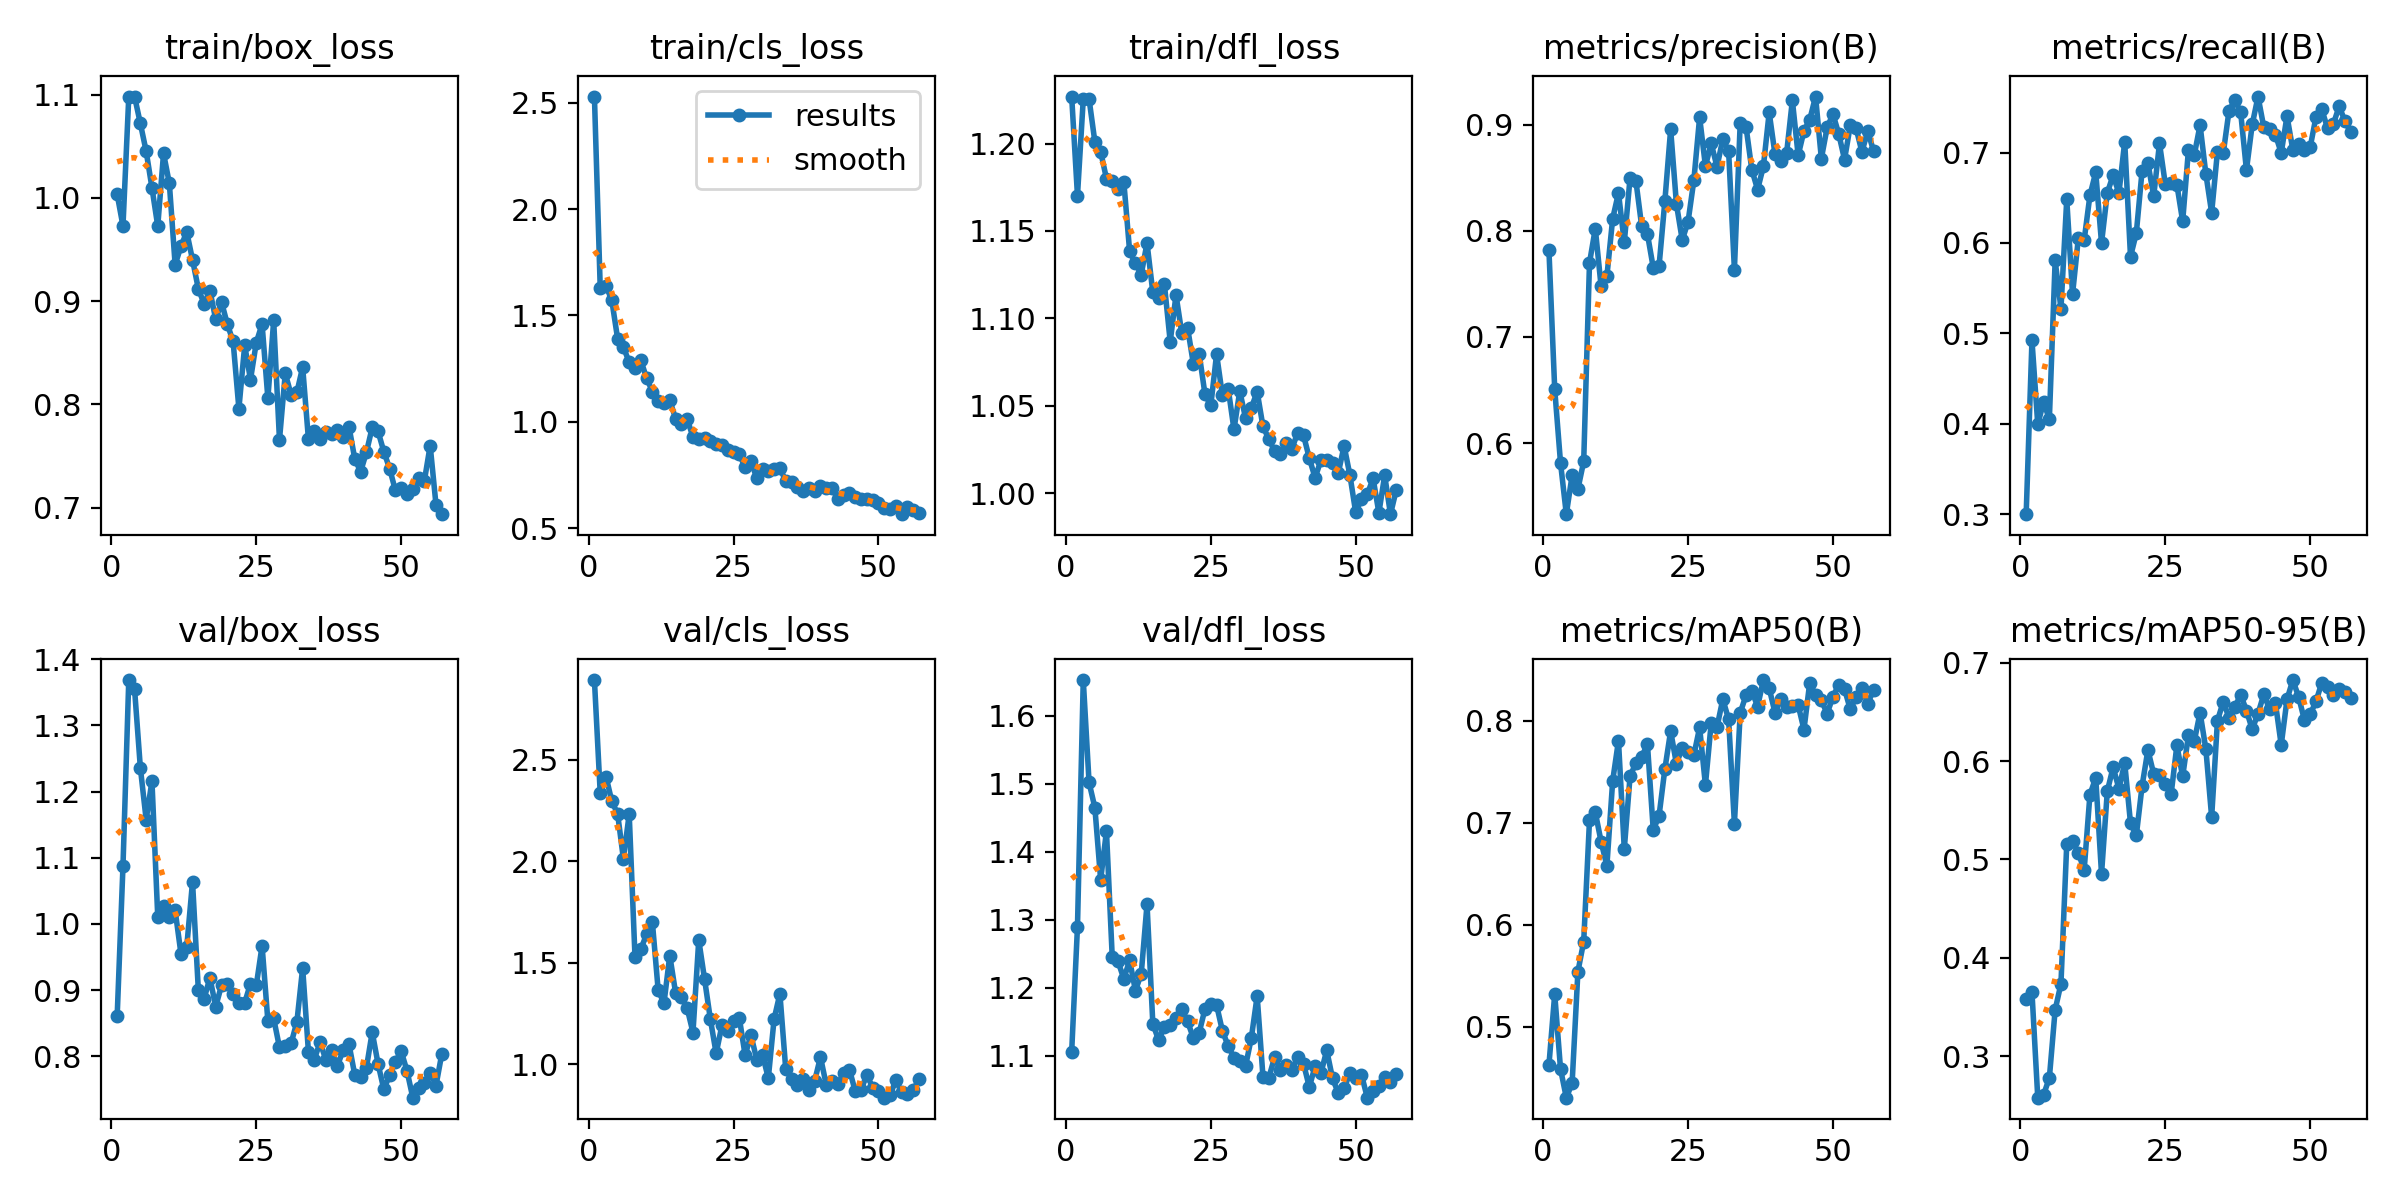

Data behind this chart, as committed beside it:
epoch, time, train/box_loss, train/cls_loss, train/dfl_loss, metrics/precision(B), metrics/recall(B), metrics/mAP50(B), metrics/mAP50-95(B), val/box_loss, val/cls_loss, val/dfl_loss, lr/pg0, lr/pg1, lr/pg2
1, 351.8, 1.004, 2.528, 1.227, 0.7818, 0.3, 0.4622, 0.3584, 0.861, 2.893, 1.106, 0.0004144, 0.0004144, 0.0004144
2, 712, 0.9728, 1.631, 1.17, 0.6506, 0.4922, 0.532, 0.365, 1.087, 2.337, 1.289, 0.0008348, 0.0008348, 0.0008348
3, 1049, 1.098, 1.64, 1.226, 0.5814, 0.3992, 0.4585, 0.2578, 1.369, 2.418, 1.652, 0.001247, 0.001247, 0.001247
4, 1387, 1.098, 1.571, 1.226, 0.533, 0.4239, 0.4303, 0.2607, 1.355, 2.295, 1.502, 0.001387, 0.001387, 0.001387
5, 1721, 1.072, 1.392, 1.201, 0.5695, 0.4051, 0.4443, 0.2779, 1.236, 2.234, 1.465, 0.001372, 0.001372, 0.001372
6, 2056, 1.045, 1.351, 1.195, 0.5566, 0.5807, 0.5539, 0.3472, 1.158, 2.012, 1.358, 0.001358, 0.001358, 0.001358
7, 2382, 1.01, 1.281, 1.18, 0.5827, 0.5273, 0.5835, 0.3736, 1.216, 2.232, 1.43, 0.001344, 0.001344, 0.001344
8, 2711, 0.9727, 1.255, 1.179, 0.7697, 0.6483, 0.7024, 0.5158, 1.011, 1.529, 1.244, 0.00133, 0.00133, 0.00133
9, 3046, 1.043, 1.29, 1.174, 0.802, 0.5433, 0.7105, 0.5187, 1.027, 1.567, 1.238, 0.001316, 0.001316, 0.001316
10, 3372, 1.014, 1.206, 1.178, 0.7476, 0.6054, 0.6814, 0.507, 1.011, 1.64, 1.213, 0.001302, 0.001302, 0.001302
11, 3700, 0.9353, 1.143, 1.138, 0.7571, 0.6029, 0.6579, 0.489, 1.021, 1.699, 1.24, 0.001288, 0.001288, 0.001288
12, 4031, 0.9531, 1.099, 1.131, 0.8114, 0.6527, 0.7412, 0.5659, 0.9553, 1.364, 1.195, 0.001273, 0.001273, 0.001273
13, 4370, 0.9671, 1.089, 1.125, 0.8356, 0.6782, 0.7806, 0.583, 0.9651, 1.301, 1.22, 0.001259, 0.001259, 0.001259
14, 4699, 0.9401, 1.102, 1.143, 0.789, 0.5999, 0.6743, 0.4853, 1.064, 1.536, 1.323, 0.001245, 0.001245, 0.001245
15, 5036, 0.912, 1.016, 1.115, 0.8499, 0.6556, 0.7458, 0.5695, 0.9005, 1.353, 1.147, 0.001231, 0.001231, 0.001231
16, 5369, 0.8974, 0.9897, 1.112, 0.8472, 0.6749, 0.7585, 0.5938, 0.8872, 1.33, 1.123, 0.001217, 0.001217, 0.001217
17, 5705, 0.9101, 1.015, 1.119, 0.8043, 0.6552, 0.7649, 0.5721, 0.9186, 1.276, 1.143, 0.001203, 0.001203, 0.001203
18, 6041, 0.8824, 0.9288, 1.087, 0.7968, 0.7119, 0.7769, 0.5981, 0.875, 1.157, 1.145, 0.001189, 0.001189, 0.001189
19, 6390, 0.8993, 0.9202, 1.113, 0.7651, 0.5849, 0.6929, 0.5369, 0.9073, 1.612, 1.156, 0.001174, 0.001174, 0.001174
20, 6717, 0.8778, 0.925, 1.091, 0.7666, 0.6109, 0.7069, 0.5244, 0.9093, 1.42, 1.168, 0.00116, 0.00116, 0.00116
21, 7053, 0.861, 0.9108, 1.095, 0.8277, 0.68, 0.7527, 0.5749, 0.8948, 1.222, 1.15, 0.001146, 0.001146, 0.001146
22, 7380, 0.7959, 0.8963, 1.074, 0.8955, 0.6887, 0.7901, 0.6113, 0.88, 1.054, 1.126, 0.001132, 0.001132, 0.001132
23, 7717, 0.8572, 0.892, 1.08, 0.825, 0.6516, 0.7577, 0.587, 0.8809, 1.192, 1.134, 0.001118, 0.001118, 0.001118
24, 8049, 0.8239, 0.8678, 1.057, 0.7913, 0.7103, 0.7737, 0.5856, 0.9099, 1.164, 1.169, 0.001104, 0.001104, 0.001104
25, 8389, 0.8599, 0.8576, 1.05, 0.8083, 0.6652, 0.7692, 0.5767, 0.9072, 1.211, 1.176, 0.001089, 0.001089, 0.001089
26, 8719, 0.8778, 0.848, 1.08, 0.8474, 0.666, 0.7663, 0.5661, 0.9671, 1.228, 1.174, 0.001075, 0.001075, 0.001075
27, 9051, 0.8059, 0.7876, 1.056, 0.9069, 0.6644, 0.7936, 0.6161, 0.8532, 1.044, 1.137, 0.001061, 0.001061, 0.001061
28, 9390, 0.8813, 0.8151, 1.06, 0.8609, 0.624, 0.737, 0.5844, 0.8572, 1.144, 1.114, 0.001047, 0.001047, 0.001047
29, 9724, 0.7657, 0.7374, 1.036, 0.8822, 0.7033, 0.7982, 0.6265, 0.8136, 1.024, 1.097, 0.001033, 0.001033, 0.001033
30, 10064, 0.83, 0.7814, 1.058, 0.8602, 0.6973, 0.7941, 0.6202, 0.8161, 1.047, 1.092, 0.001019, 0.001019, 0.001019
31, 10395, 0.8095, 0.7704, 1.043, 0.8865, 0.7305, 0.8213, 0.6493, 0.8195, 0.9319, 1.085, 0.001005, 0.001005, 0.001005
32, 10735, 0.8116, 0.7798, 1.049, 0.875, 0.6764, 0.8015, 0.6122, 0.8517, 1.223, 1.126, 0.0009904, 0.0009904, 0.0009904
33, 11076, 0.8361, 0.7817, 1.058, 0.7634, 0.6335, 0.6992, 0.543, 0.9335, 1.347, 1.188, 0.0009763, 0.0009763, 0.0009763
34, 11402, 0.7661, 0.7247, 1.038, 0.9015, 0.7012, 0.8079, 0.6411, 0.8062, 0.9781, 1.069, 0.0009621, 0.0009621, 0.0009621
35, 11740, 0.7741, 0.7175, 1.031, 0.8981, 0.6993, 0.825, 0.6605, 0.7951, 0.9277, 1.067, 0.000948, 0.000948, 0.000948
36, 12074, 0.7664, 0.6932, 1.024, 0.8576, 0.7465, 0.8297, 0.644, 0.8212, 0.8997, 1.097, 0.0009339, 0.0009339, 0.0009339
37, 12405, 0.7728, 0.675, 1.023, 0.8387, 0.7579, 0.814, 0.6549, 0.7949, 0.9264, 1.079, 0.0009197, 0.0009197, 0.0009197
38, 12746, 0.7709, 0.6907, 1.029, 0.8605, 0.7449, 0.8401, 0.6675, 0.8089, 0.8723, 1.086, 0.0009056, 0.0009056, 0.0009056
39, 13087, 0.7753, 0.6741, 1.025, 0.9114, 0.6807, 0.832, 0.6515, 0.7859, 0.9186, 1.079, 0.0008914, 0.0008914, 0.0008914
40, 13416, 0.7686, 0.7016, 1.035, 0.8721, 0.7312, 0.8081, 0.6323, 0.8095, 1.036, 1.098, 0.0008773, 0.0008773, 0.0008773
41, 13747, 0.7782, 0.6911, 1.033, 0.866, 0.762, 0.8211, 0.6483, 0.818, 0.8979, 1.088, 0.0008631, 0.0008631, 0.0008631
42, 14076, 0.747, 0.6891, 1.02, 0.8728, 0.7279, 0.8141, 0.668, 0.7716, 0.9169, 1.054, 0.000849, 0.000849, 0.000849
43, 14414, 0.7348, 0.6382, 1.009, 0.9227, 0.7258, 0.8147, 0.6526, 0.7694, 0.9036, 1.085, 0.0008348, 0.0008348, 0.0008348
44, 14751, 0.7536, 0.659, 1.019, 0.871, 0.7199, 0.8155, 0.6593, 0.7826, 0.956, 1.074, 0.0008207, 0.0008207, 0.0008207
45, 15088, 0.7777, 0.6683, 1.019, 0.894, 0.6997, 0.7915, 0.6164, 0.8366, 0.9739, 1.108, 0.0008065, 0.0008065, 0.0008065
46, 15434, 0.774, 0.6496, 1.017, 0.9046, 0.7403, 0.8376, 0.6627, 0.789, 0.8664, 1.067, 0.0007924, 0.0007924, 0.0007924
47, 15766, 0.7543, 0.6399, 1.012, 0.9264, 0.7032, 0.825, 0.6825, 0.7501, 0.8739, 1.045, 0.0007782, 0.0007782, 0.0007782
48, 16091, 0.7379, 0.6398, 1.027, 0.868, 0.7097, 0.82, 0.6655, 0.7713, 0.9494, 1.052, 0.0007641, 0.0007641, 0.0007641
49, 16426, 0.7167, 0.6347, 1.01, 0.8973, 0.7025, 0.8072, 0.6418, 0.7921, 0.8845, 1.074, 0.0007499, 0.0007499, 0.0007499
50, 16756, 0.7194, 0.6195, 0.989, 0.9098, 0.7061, 0.8237, 0.6475, 0.8075, 0.8685, 1.068, 0.0007358, 0.0007358, 0.0007358
51, 17090, 0.7129, 0.5949, 0.9967, 0.8912, 0.7395, 0.8355, 0.6608, 0.7782, 0.8355, 1.072, 0.0007216, 0.0007216, 0.0007216
52, 17417, 0.7178, 0.5932, 0.9993, 0.867, 0.7478, 0.8311, 0.6797, 0.7376, 0.8479, 1.038, 0.0007075, 0.0007075, 0.0007075
53, 17745, 0.7284, 0.6042, 1.008, 0.8995, 0.7268, 0.8112, 0.6757, 0.7516, 0.9206, 1.048, 0.0006934, 0.0006934, 0.0006934
54, 18087, 0.726, 0.5671, 0.9887, 0.8965, 0.7317, 0.8237, 0.6676, 0.7598, 0.8624, 1.055, 0.0006792, 0.0006792, 0.0006792
55, 18428, 0.7601, 0.602, 1.01, 0.8742, 0.7513, 0.8325, 0.6736, 0.7754, 0.8558, 1.069, 0.0006651, 0.0006651, 0.0006651
56, 18764, 0.7029, 0.5862, 0.9879, 0.8938, 0.7347, 0.8168, 0.67, 0.7557, 0.8729, 1.061, 0.0006509, 0.0006509, 0.0006509
57, 19098, 0.6936, 0.5716, 1.002, 0.8753, 0.7227, 0.8305, 0.6646, 0.8034, 0.9261, 1.073, 0.0006368, 0.0006368, 0.0006368
